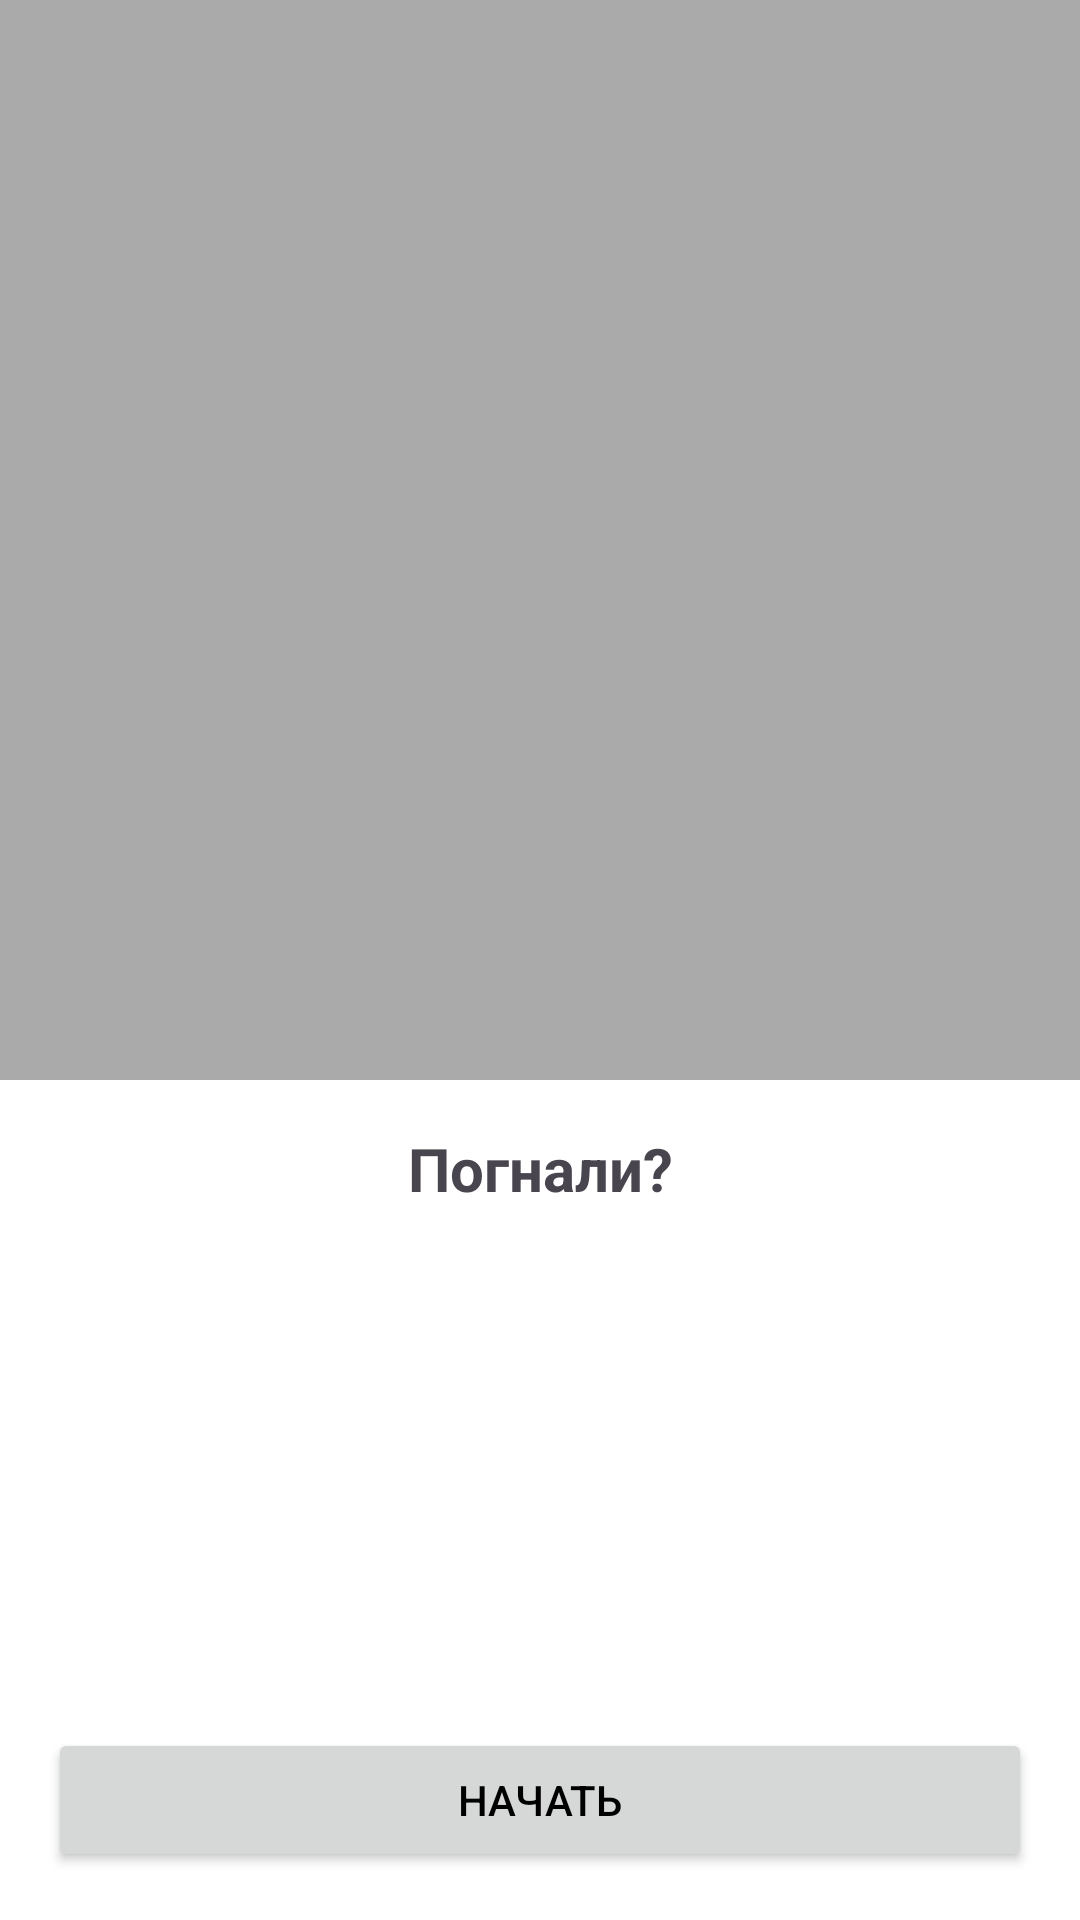

The Android layout XML behind this screen, and the referenced resources:
<!-- AndroidManifest.xml: application theme Theme.ActivitiesFefu -->
<!-- res/layout/fragment_new_activity.xml -->
<?xml version="1.0" encoding="utf-8"?>
<androidx.constraintlayout.widget.ConstraintLayout xmlns:android="http://schemas.android.com/apk/res/android"
    xmlns:app="http://schemas.android.com/apk/res-auto"
    android:layout_width="match_parent"
    android:layout_height="match_parent"
    android:fitsSystemWindows="true">

    <View
        android:id="@+id/map_placeholder"
        android:layout_width="0dp"
        android:layout_height="0dp"
        android:background="@android:color/darker_gray"
        app:layout_constraintTop_toTopOf="parent"
        app:layout_constraintStart_toStartOf="parent"
        app:layout_constraintEnd_toEndOf="parent"
        app:layout_constraintDimensionRatio="1:1"/>

    <TextView
        android:id="@+id/text_prompt"
        android:layout_width="wrap_content"
        android:layout_height="wrap_content"
        android:text="Погнали?"
        android:textSize="20sp"
        android:textStyle="bold"
        android:layout_marginTop="16dp"
        app:layout_constraintTop_toBottomOf="@id/map_placeholder"
        app:layout_constraintStart_toStartOf="parent"
        app:layout_constraintEnd_toEndOf="parent"/>

    <androidx.recyclerview.widget.RecyclerView
        android:id="@+id/activity_type_recycler_view"
        android:layout_width="0dp"
        android:layout_height="wrap_content"
        android:orientation="horizontal"
        android:layout_marginTop="32dp"
        android:paddingStart="16dp"
        android:paddingEnd="16dp"
        android:clipToPadding="false"
        app:layout_constraintTop_toBottomOf="@id/text_prompt"
        app:layout_constraintStart_toStartOf="parent"
        app:layout_constraintEnd_toEndOf="parent"/>

    <Button
        android:id="@+id/start_button"
        android:layout_width="0dp"
        android:layout_height="wrap_content"
        android:text="Начать"
        android:layout_marginBottom="16dp"
        android:layout_marginStart="16dp"
        android:layout_marginEnd="16dp"
        app:layout_constraintBottom_toBottomOf="parent"
        app:layout_constraintStart_toStartOf="parent"
        app:layout_constraintEnd_toEndOf="parent"/>

</androidx.constraintlayout.widget.ConstraintLayout>
<!-- resources referenced by this layout -->
<resources>
  <style name="Theme.ActivitiesFefu" parent="Theme.Material3.DayNight.NoActionBar">
  
          <item name="colorPrimary">@color/purple_700</item>
          <item name="colorOnPrimary">@color/white</item>
  
  
          <item name="android:colorBackground">@color/white</item>
          <item name="android:windowBackground">@color/white</item>
  
  
          <item name="colorSurface">@color/white</item>
          <item name="colorSurfaceVariant">@color/white</item>
          <item name="colorOnSurface">@color/black</item>
  
          <item name="android:textColorPrimary">@color/black</item>
          <item name="android:textColorSecondary">@color/gray_hint</item>
  
          
          <item name="colorControlHighlight">?attr/colorPrimary</item>
      </style>
  <color name="purple_700">#C014FF</color>
  <color name="white">#FFFFFFFF</color>
  <color name="black">#FF000000</color>
  <color name="gray_hint">#9E9E9E</color>
</resources>
